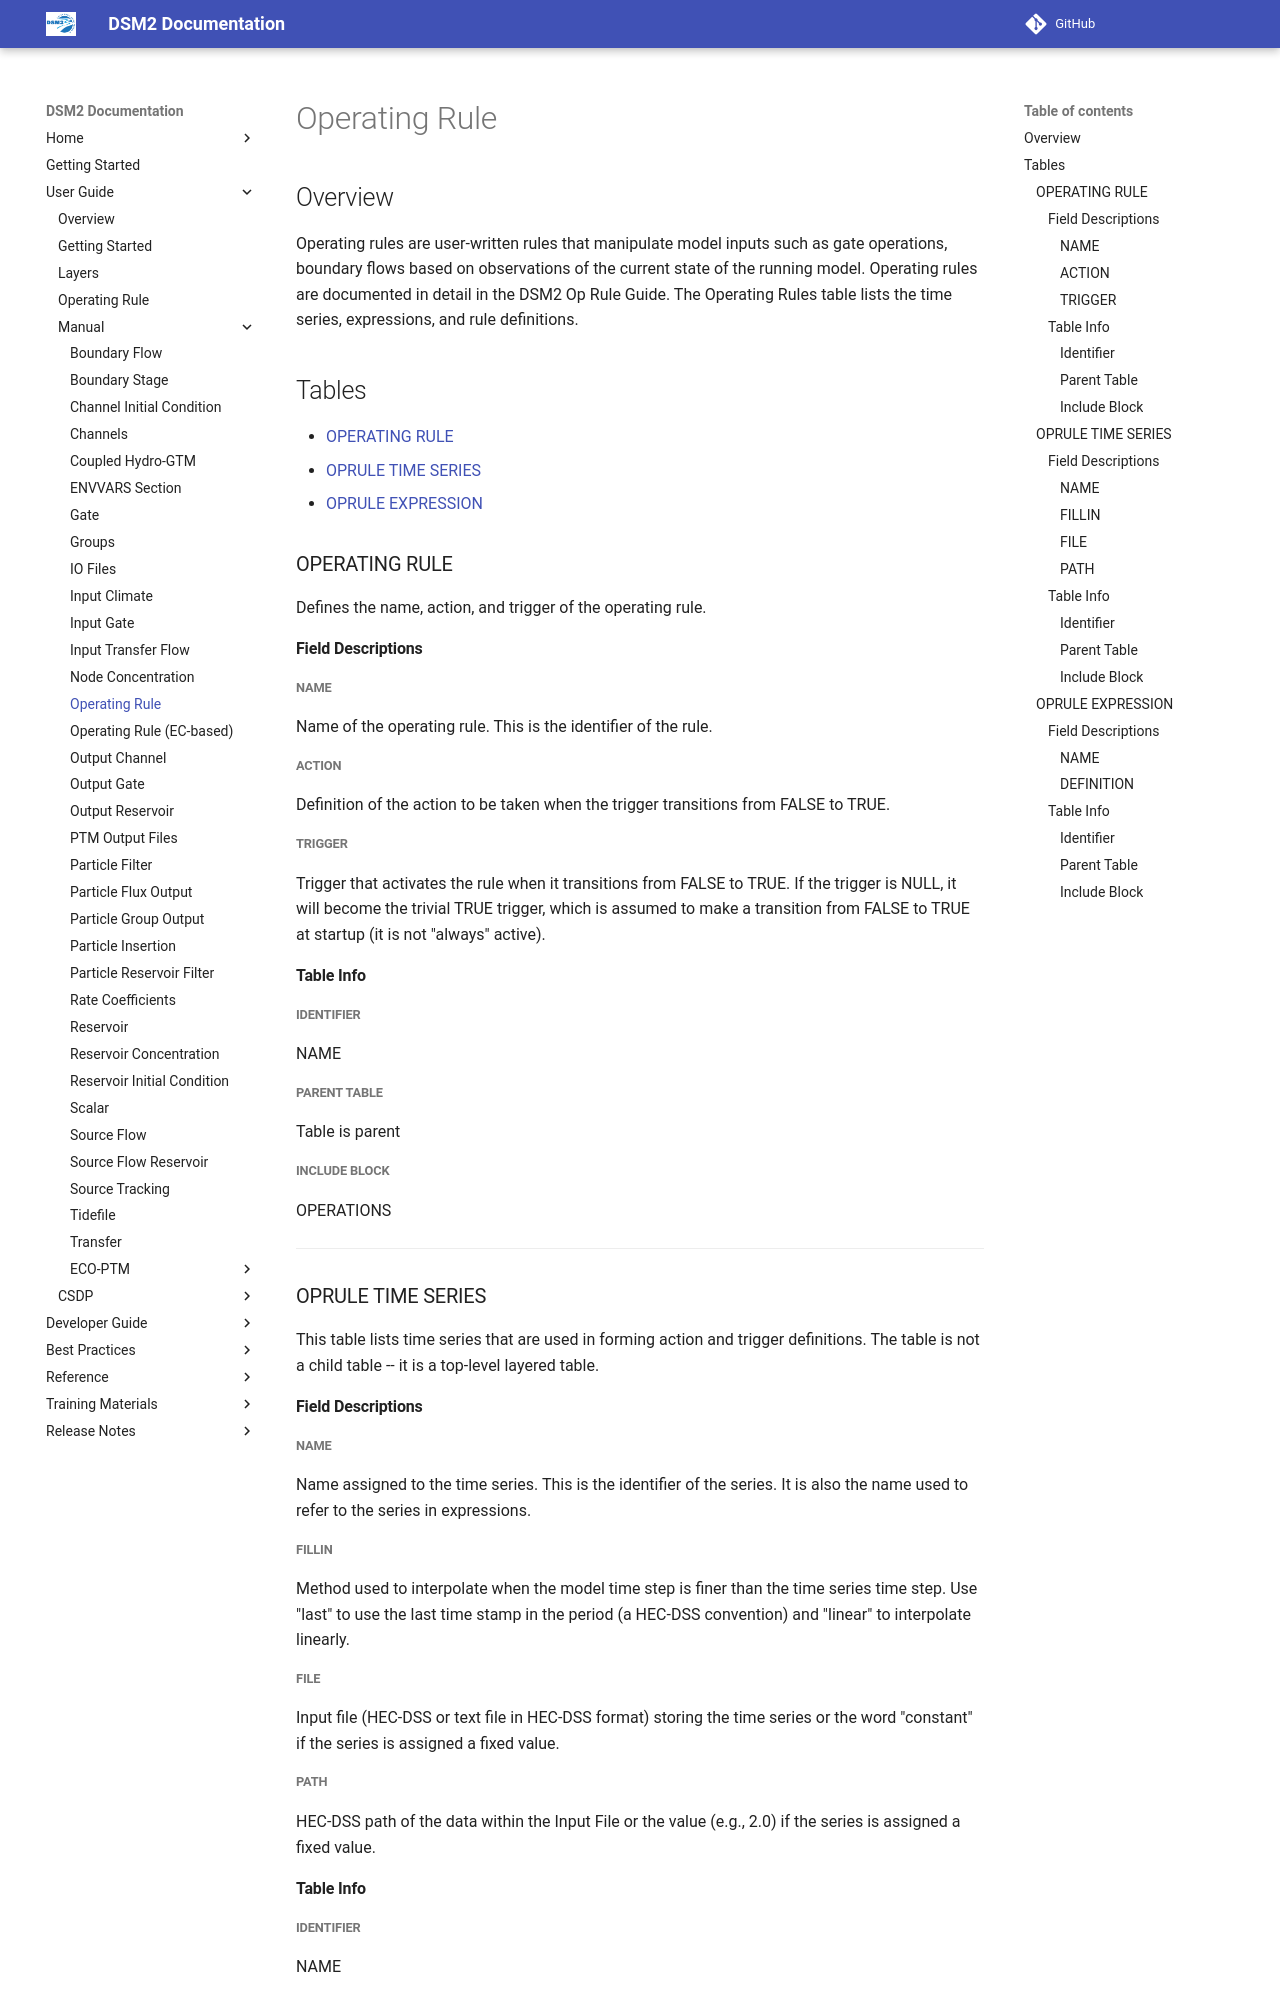

repository: CADWRDeltaModeling/dsm2 · page: manual/reference/Operating_Rule/index.html · generator: mkdocs

# Operating Rule

## Overview

Operating rules are user-written rules that manipulate model inputs such as gate operations, boundary flows based on observations of the current state of the running model. Operating rules are documented in detail in the DSM2 Op Rule Guide. The Operating Rules table lists the time series, expressions, and rule definitions.

## Tables

- [OPERATING RULE](#operating-rule)
- [OPRULE TIME SERIES](#oprule-time-series)
- [OPRULE EXPRESSION](#oprule-expression)

### OPERATING RULE

Defines the name, action, and trigger of the operating rule.

#### Field Descriptions

##### NAME

Name of the operating rule. This is the identifier of the rule.

##### ACTION

Definition of the action to be taken when the trigger transitions from FALSE to TRUE.

##### TRIGGER

Trigger that activates the rule when it transitions from FALSE to TRUE. If the trigger is NULL, it will become the trivial TRUE trigger, which is assumed to make a transition from FALSE to TRUE at startup (it is not "always" active).

#### Table Info

##### Identifier

NAME

##### Parent Table

Table is parent

##### Include Block

OPERATIONS

---

### OPRULE TIME SERIES

This table lists time series that are used in forming action and trigger definitions. The table is not a child table -- it is a top-level layered table.

#### Field Descriptions

##### NAME

Name assigned to the time series. This is the identifier of the series. It is also the name used to refer to the series in expressions.

##### FILLIN

Method used to interpolate when the model time step is finer than the time series time step. Use "last" to use the last time stamp in the period (a HEC-DSS convention) and "linear" to interpolate linearly.

##### FILE

Input file (HEC-DSS or text file in HEC-DSS format) storing the time series or the word "constant" if the series is assigned a fixed value.

##### PATH

HEC-DSS path of the data within the Input File or the value (e.g., 2.0) if the series is assigned a fixed value.

#### Table Info

##### Identifier

NAME

##### Parent Table

Table is parent

##### Include Block

OPERATIONS

---
